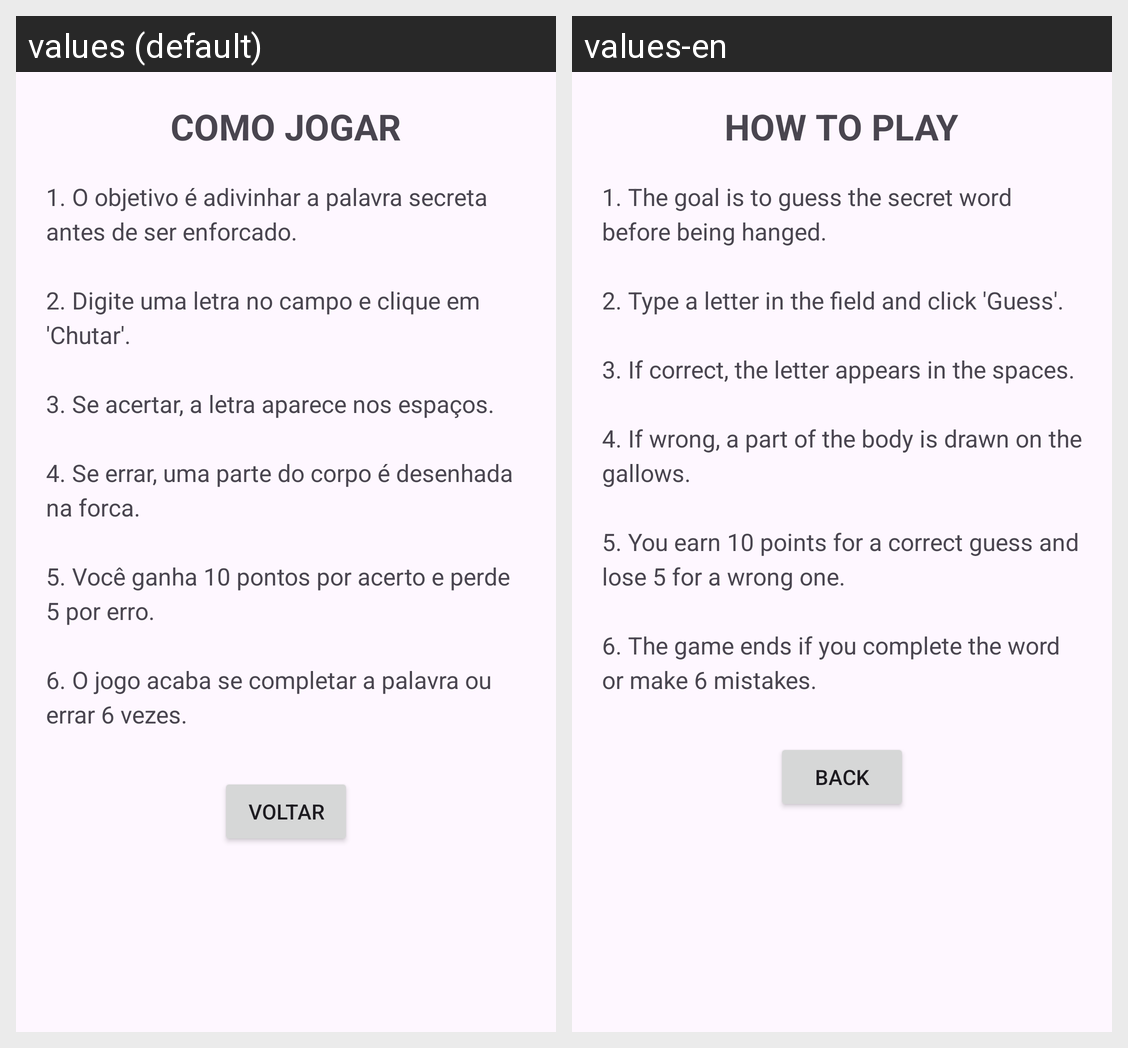

Locale-by-locale string values for the Android screen shown in this grid:
Android screen res/layout/activity_tutorial.xml rendered under 2 locales, left to right: values (default), values-en. Device: Nexus 5 (rendered at 1080×1920; each locale shown at half size, 540×960, under a caption strip naming it); theme Theme.Forca.
Strings drawn on this screen, with the default value and each locale's value (text and hints the layout hard-codes, and strings that could not be matched under every locale, appear in the picture but are not listed):

tutorial_titulo
  values: COMO JOGAR
  values-en: HOW TO PLAY

tutorial_texto
  values: 1. O objetivo é adivinhar a palavra secreta antes de ser enforcado.
      
      2. Digite uma letra no campo e clique em 'Chutar'.
      
      3. Se acertar, a letra aparece nos espaços.
      
      4. Se errar, uma parte do corpo é desenhada na forca.
      
      5. Você ganha 10 pontos por acerto e perde 5 por erro.
      
      6. O jogo acaba se completar a palavra ou errar 6 vezes.
  values-en: 1. The goal is to guess the secret word before being hanged.
      
      2. Type a letter in the field and click 'Guess'.
      
      3. If correct, the letter appears in the spaces.
      
      4. If wrong, a part of the body is drawn on the gallows.
      
      5. You earn 10 points for a correct guess and lose 5 for a wrong one.
      
      6. The game ends if you complete the word or make 6 mistakes.

btn_voltar
  values: Voltar
  values-en: Back
